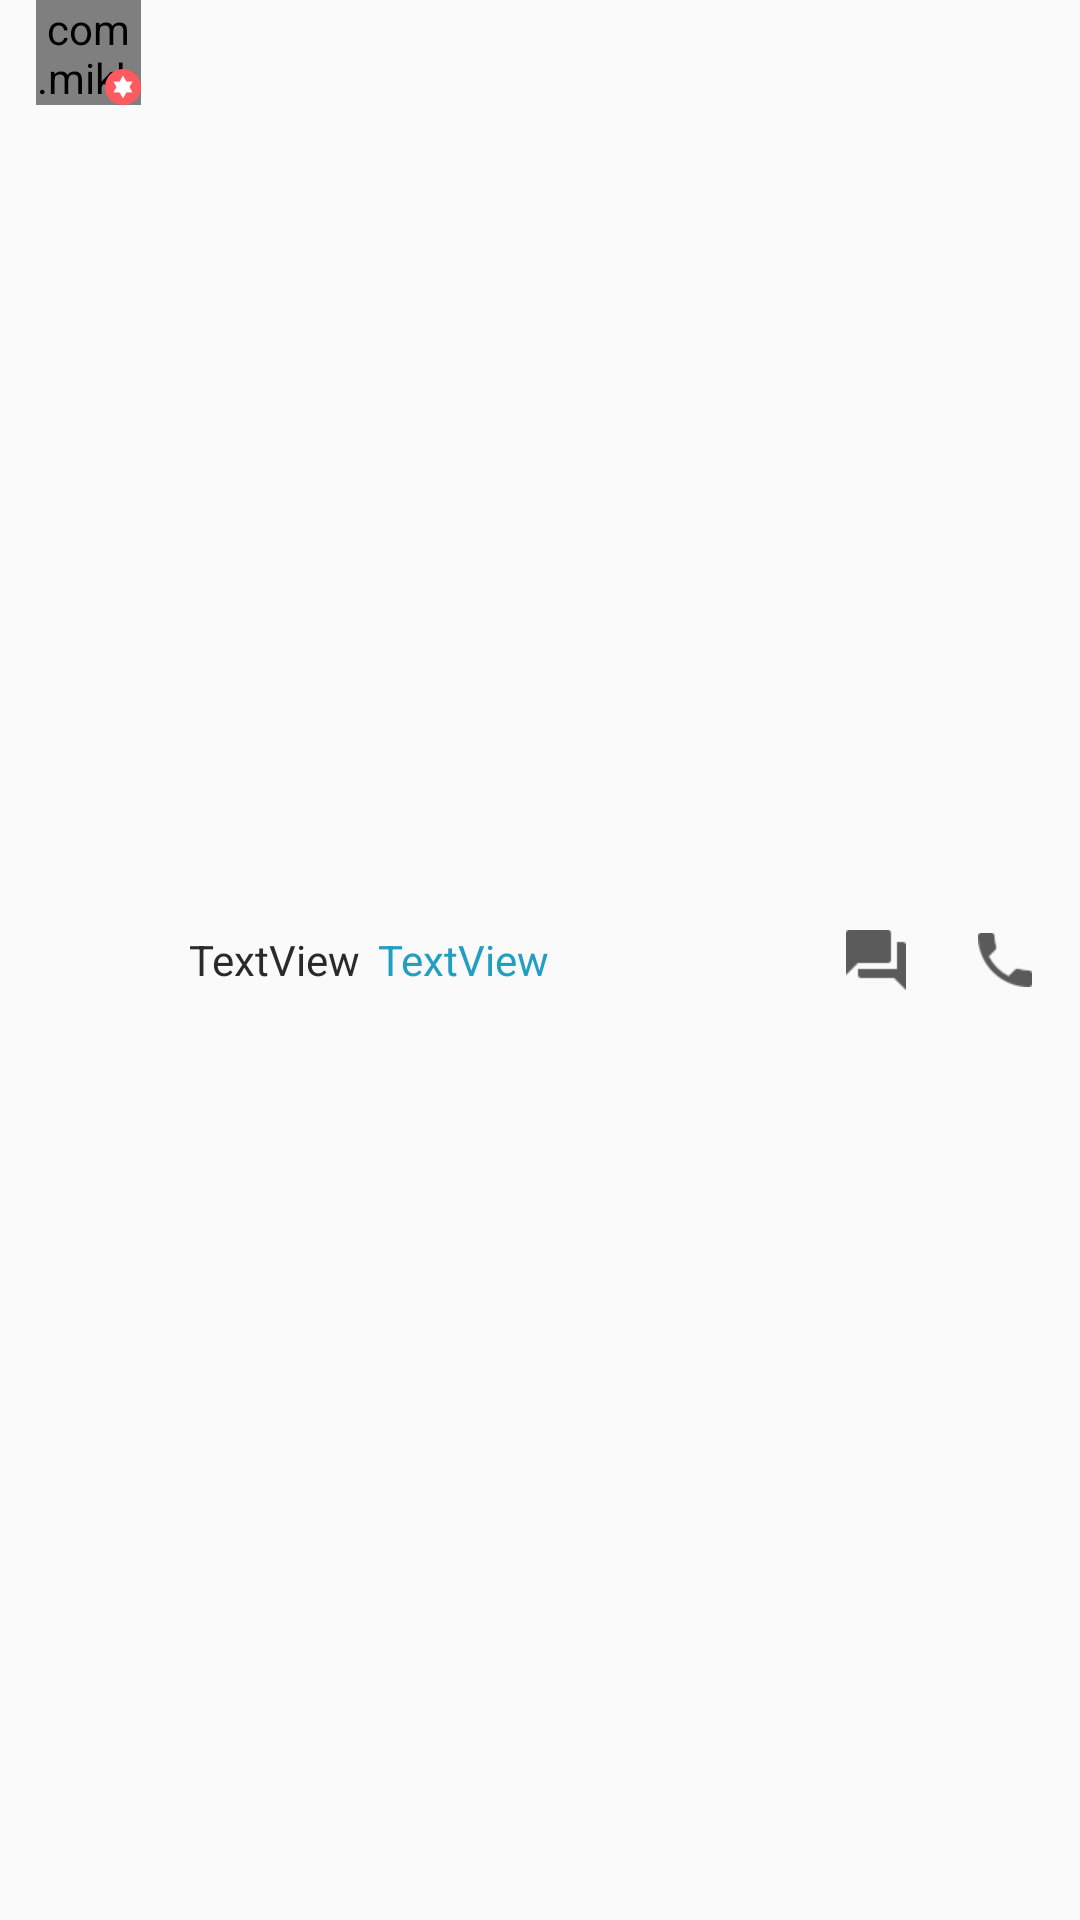

Layout XML and referenced resources for this Android screen:
<!-- AndroidManifest.xml: application theme AppTheme -->
<!-- res/layout/view_vertical_person_relation.xml -->
<?xml version="1.0" encoding="utf-8"?>
<LinearLayout xmlns:android="http://schemas.android.com/apk/res/android"
    xmlns:app="http://schemas.android.com/apk/res-auto"
    android:layout_width="match_parent"
    android:layout_height="36dp"
    android:orientation="horizontal"
    android:paddingLeft="12dp"
    android:paddingRight="12dp">


    <FrameLayout
        android:layout_width="wrap_content"
        android:layout_height="wrap_content"
        android:layout_marginRight="16dp">

        <com.mikhaellopez.circularimageview.CircularImageView
            android:id="@+id/image_profile"
            android:layout_width="35dp"
            android:layout_height="35dp"
            android:layout_gravity="center_vertical"
            android:scaleType="centerCrop"
            android:src="@drawable/avatar"
            app:civ_border_width="0dp" />
        <ImageView
            android:layout_width="wrap_content"
            android:layout_height="wrap_content"
            android:layout_gravity="bottom|right"
            android:src="@drawable/ic_seller_badge_12"
            android:id="@+id/image_seller_badge" />
    </FrameLayout>

    <TextView
        android:id="@+id/text_name"
        android:layout_width="wrap_content"
        android:layout_height="wrap_content"
        android:layout_gravity="center_vertical"
        android:layout_marginRight="6dp"
        android:text="TextView"
        android:textColor="@color/text_light_black" />

    <TextView
        android:id="@+id/text_role"
        android:layout_width="wrap_content"
        android:layout_height="wrap_content"
        android:layout_gravity="center_vertical"
        android:layout_weight="1"
        android:text="TextView"
        android:textColor="@color/blue_gray" />

    <ImageView
        android:id="@+id/image_sms"
        android:layout_width="wrap_content"
        android:layout_height="wrap_content"
        android:layout_gravity="center_vertical"
        android:layout_marginRight="16dp"
        android:padding="4dp"
        android:src="@drawable/ic_sms" />

    <ImageView
        android:id="@+id/image_phone_call"
        android:layout_width="wrap_content"
        android:layout_height="wrap_content"
        android:layout_gravity="center_vertical"
        android:padding="4dp"
        android:src="@drawable/ic_local_phone" />
</LinearLayout>
<!-- resources referenced by this layout -->
<resources>
  <color name="blue_gray">#219fc1</color>
  <color name="text_light_black">#2a2a2a</color>
  <!-- drawable avatar: png bitmap (drawable-xhdpi, 2239 bytes) -->
  <!-- drawable ic_local_phone: png bitmap (drawable-xhdpi, 954 bytes) -->
  <!-- drawable ic_seller_badge_12: png bitmap (drawable-hdpi, 502 bytes) -->
  <!-- drawable ic_sms: png bitmap (drawable-xhdpi, 384 bytes) -->
  <style name="AppTheme" parent="Theme.AppCompat.Light.DarkActionBar">
          
          <item name="colorPrimary">@color/colorPrimary</item>
          <item name="colorPrimaryDark">@color/colorPrimaryDark</item>
          <item name="colorAccent">@color/colorAccent</item>
      </style>
  <color name="colorPrimary">#3d3a38</color>
  <color name="colorPrimaryDark">#2d2d2d</color>
  <color name="colorAccent">#2d2d2d</color>
</resources>
